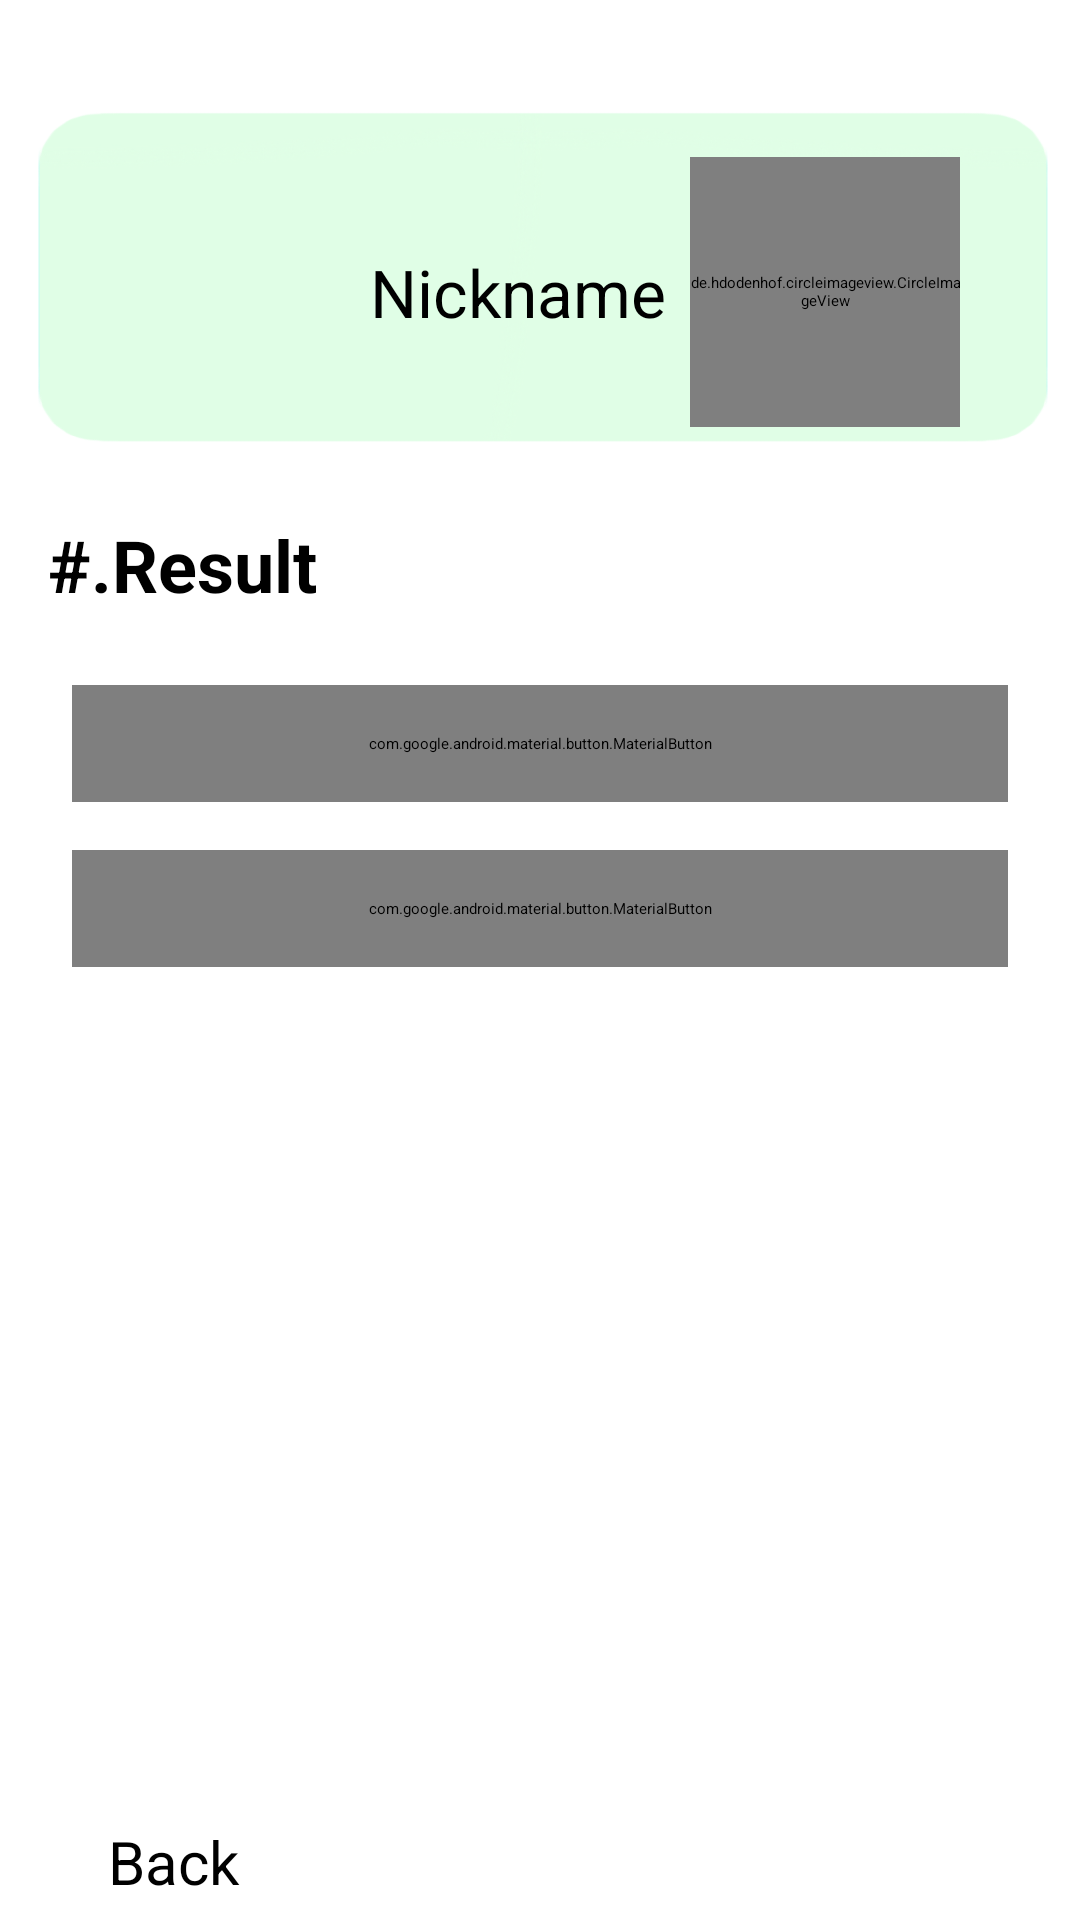

Reconstruct the res/layout file that produces this screen, plus the resources it refers to.
<!-- AndroidManifest.xml: application theme Theme.CapstoneProject -->
<!-- res/layout/fragment_result.xml -->
<?xml version="1.0" encoding="utf-8"?>
<androidx.constraintlayout.widget.ConstraintLayout
    xmlns:android="http://schemas.android.com/apk/res/android"
    xmlns:app="http://schemas.android.com/apk/res-auto"
    xmlns:tools="http://schemas.android.com/tools"
    android:layout_width="match_parent"
    android:layout_height="match_parent"
    android:background="@drawable/profile_background"
    tools:context=".fragment.ResultFragment">

    
    <de.hdodenhof.circleimageview.CircleImageView
        android:id="@+id/profile_image"
        android:layout_width="90dp"
        android:layout_height="90dp"
        android:layout_marginEnd="40dp"
        android:src="@drawable/testimage"
        app:layout_constraintEnd_toEndOf="parent"
        app:layout_constraintTop_toTopOf="parent"
        app:layout_constraintBottom_toBottomOf="parent"
        app:layout_constraintVertical_bias="0.095"
        app:civ_border_color="#00BCD4"
        app:civ_border_overlay="true"
        tools:ignore="MissingConstraints" />

    
    <TextView
        android:id="@+id/user_nickname"
        android:layout_width="wrap_content"
        android:layout_height="wrap_content"
        android:text="Nickname"
        android:textSize="22sp"
        android:layout_marginEnd="8dp"
        app:layout_constraintEnd_toStartOf="@id/profile_image"
        app:layout_constraintTop_toTopOf="@id/profile_image"
        app:layout_constraintBottom_toBottomOf="@id/profile_image" />

    
    <TextView
        android:id="@+id/Result"
        android:layout_width="wrap_content"
        android:layout_height="wrap_content"
        android:text="#.Result"
        android:textSize="24sp"
        android:textStyle="bold"
        app:layout_constraintStart_toStartOf="parent"
        app:layout_constraintTop_toBottomOf="@id/user_nickname"
        android:layout_marginTop="60dp"
        android:layout_marginStart="16dp" />

    
    <LinearLayout
        android:id="@+id/buttonContainer"
        android:layout_width="match_parent"
        android:layout_height="wrap_content"
        android:orientation="vertical"
        android:padding="16dp"
        app:layout_constraintTop_toBottomOf="@id/Result"
        app:layout_constraintStart_toStartOf="parent"
        app:layout_constraintEnd_toEndOf="parent">

        <com.google.android.material.button.MaterialButton
            android:id="@+id/btnSuccess"
            android:layout_width="match_parent"
            android:layout_height="wrap_content"
            android:layout_margin="8dp"
            android:text="SUCCESS"
            android:textSize="18sp"
            android:textColor="@color/mint"
            android:padding="16dp"
            app:backgroundTint="@android:color/white"
            app:strokeColor="@color/mint"
            app:strokeWidth="3dp"
            app:cornerRadius="8dp" />

        <com.google.android.material.button.MaterialButton
            android:id="@+id/btnFailure"
            android:layout_width="match_parent"
            android:layout_height="wrap_content"
            android:layout_margin="8dp"
            android:text="FAILURE"
            android:textSize="18sp"
            android:textColor="#FF4141"
            android:padding="16dp"
            app:backgroundTint="@android:color/white"
            app:strokeColor="#FF4141"
            app:strokeWidth="3dp"
            app:cornerRadius="8dp" />

    </LinearLayout>
    <Button
        android:id="@+id/btnBack"
        android:layout_width="0dp"
        android:layout_height="wrap_content"
        android:backgroundTint="@color/mint"
        android:text="Back"
        android:textSize="20dp"
        android:layout_marginBottom="6dp"
        app:layout_constraintBottom_toBottomOf="parent"
        app:layout_constraintEnd_toEndOf="parent"
        app:layout_constraintHeight_percent="0.07"
        app:layout_constraintHorizontal_bias="0.5"
        app:layout_constraintStart_toStartOf="parent"
        app:layout_constraintVertical_bias="0.95"
        app:layout_constraintWidth_percent="0.8" />
</androidx.constraintlayout.widget.ConstraintLayout>
<!-- resources referenced by this layout -->
<resources>
  <color name="mint">#09F1C2</color>
  <!-- drawable profile_background: png bitmap (drawable, 97079 bytes) -->
  <!-- drawable testimage: jpeg bitmap (drawable, 14135 bytes) -->
</resources>
